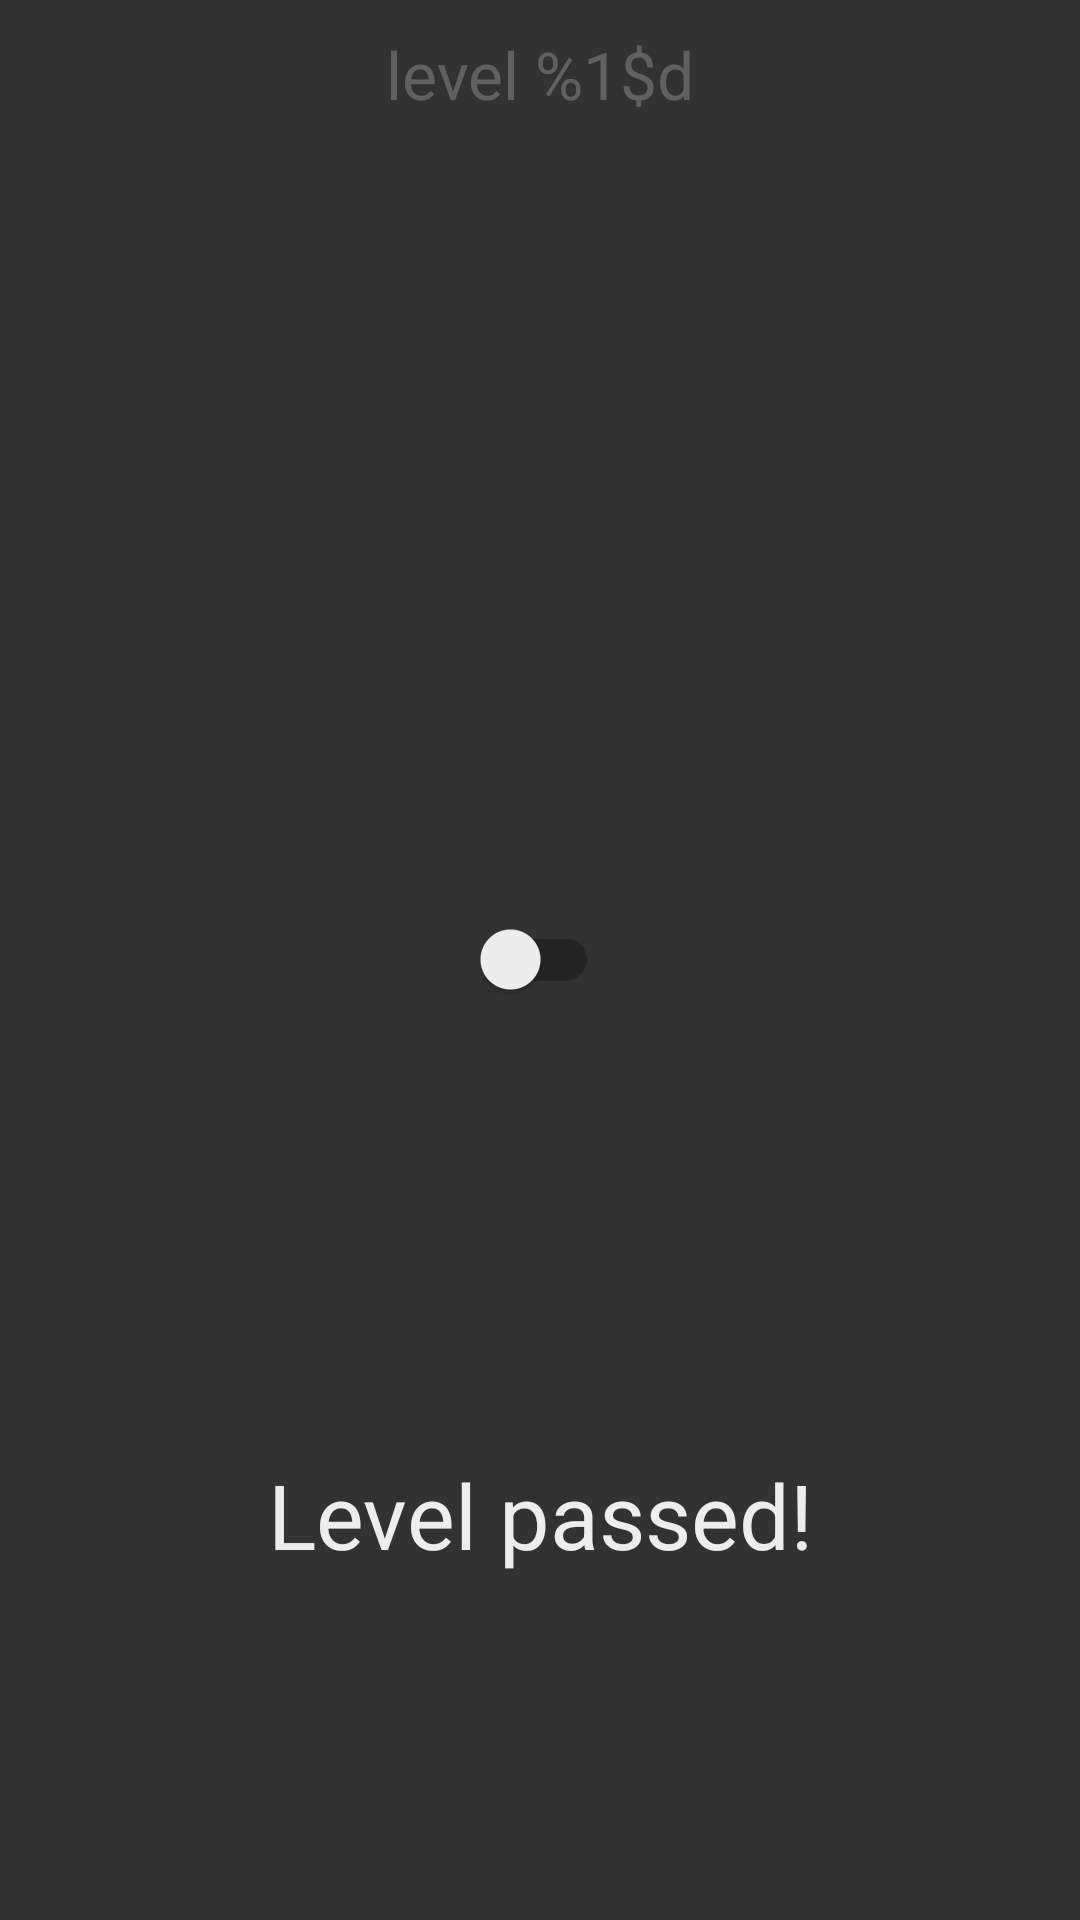

Here is an Android app screen rendered from its layout file. Give the layout XML and the strings, colors and styles it references.
<!-- AndroidManifest.xml: application theme AppTheme -->
<!-- res/layout/fragment_01_level.xml -->
<?xml version="1.0" encoding="utf-8"?>
<RelativeLayout xmlns:android="http://schemas.android.com/apk/res/android"
                android:layout_width="match_parent"
                android:layout_height="match_parent"
                android:background="@color/defaultGrey"
                android:orientation="vertical">


    <RelativeLayout
        android:id="@+id/level_1_layout"
        android:layout_width="match_parent"
        android:layout_height="match_parent"
        android:background="@color/backgroundGreyMain">


        <android.support.v7.widget.SwitchCompat
            android:id="@+id/level_1_switch"
            android:layout_width="wrap_content"
            android:layout_height="wrap_content"
            android:layout_centerHorizontal="true"
            android:layout_centerVertical="true"
            android:padding="6dp"
            android:text=""/>
    </RelativeLayout>

    <TextView
        android:id="@+id/level_1_name"
        android:layout_width="match_parent"
        android:layout_height="wrap_content"
        android:layout_alignParentTop="true"
        android:layout_marginTop="10dp"
        android:gravity="center"
        android:text="@string/levelis"
        android:textColor="@color/buttonGrey"
        android:textSize="22sp"
        />

    <TextView
        android:id="@+id/level_1_passed"
        android:layout_width="match_parent"
        android:layout_height="50dp"
        android:layout_alignParentBottom="true"
        android:layout_marginBottom="110dp"
        android:gravity="center"
        android:text="@string/level_passed"
        android:textColor="@color/defaultGrey"
        android:textSize="30sp"
        />

    <ImageView
        android:id="@+id/level_1_next"
        android:layout_width="74dp"
        android:layout_height="50dp"
        android:layout_alignParentBottom="true"
        android:layout_centerHorizontal="true"
        android:layout_marginBottom="24dp"
        android:alpha="0.4"
        android:scaleType="fitCenter"
        android:src="@drawable/next"/>

</RelativeLayout>
<!-- resources referenced by this layout -->
<resources>
  <color name="backgroundGreyMain">#323232</color>
  <color name="buttonGrey">#606060</color>
  <color name="defaultGrey">#ededed</color>
  <string name="level_passed">Level passed!</string>
  <string name="levelis">level %1$d</string>
  <style name="AppTheme" parent="Theme.AppCompat.Light.DarkActionBar">
          
          <item name="colorPrimary">@color/colorPrimary</item>
          <item name="colorPrimaryDark">@color/colorPrimaryDark</item>
          <item name="colorAccent">@color/colorAccent</item>
      </style>
  <color name="colorPrimary">#424242</color>
  <color name="colorPrimaryDark">#424242</color>
  <color name="colorAccent">#FF4081</color>
</resources>
